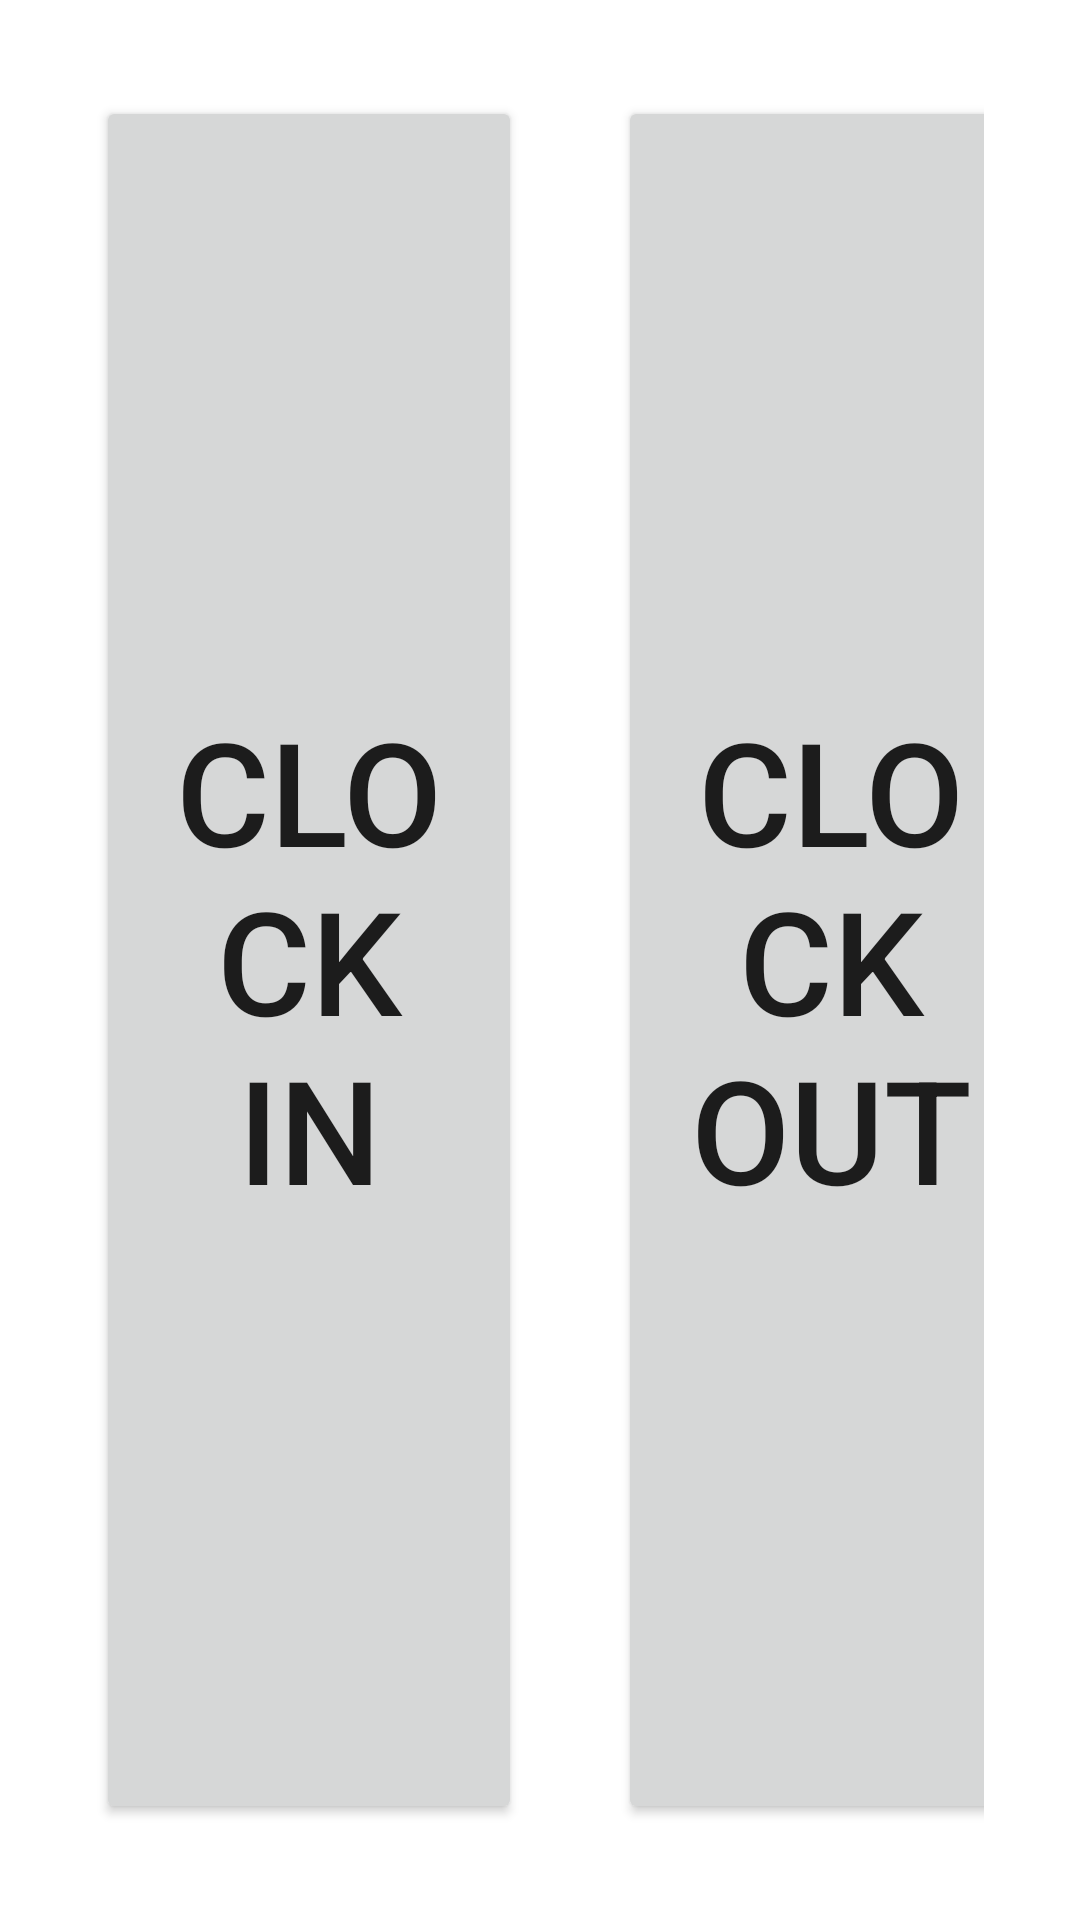

Reconstruct the res/layout file that produces this screen, plus the resources it refers to.
<!-- AndroidManifest.xml: application theme Theme.KioskApp -->
<!-- res/layout/fragment_home.xml -->
<?xml version="1.0" encoding="utf-8"?>
<androidx.constraintlayout.widget.ConstraintLayout
    xmlns:android="http://schemas.android.com/apk/res/android"
    xmlns:app="http://schemas.android.com/apk/res-auto"
    android:layout_width="match_parent"
    android:layout_height="match_parent"
    android:padding="32dp">

    <Button
        android:id="@+id/buttonClockIn"
        android:layout_width="0dp"
        android:layout_height="0dp"
        android:layout_marginEnd="16dp"
        android:text="@string/clock_in"
        android:textSize="48sp"
        app:layout_constraintBottom_toBottomOf="parent"
        app:layout_constraintEnd_toStartOf="@id/buttonClockOut"
        app:layout_constraintStart_toStartOf="parent"
        app:layout_constraintTop_toTopOf="parent"
        app:layout_constraintWidth_percent="0.48" />

    <Button
        android:id="@+id/buttonClockOut"
        android:layout_width="0dp"
        android:layout_height="0dp"
        android:layout_marginStart="16dp"
        android:text="@string/clock_out"
        android:textSize="48sp"
        app:layout_constraintBottom_toBottomOf="parent"
        app:layout_constraintEnd_toEndOf="parent"
        app:layout_constraintStart_toEndOf="@id/buttonClockIn"
        app:layout_constraintTop_toTopOf="parent"
        app:layout_constraintWidth_percent="0.48" />

</androidx.constraintlayout.widget.ConstraintLayout>
<!-- resources referenced by this layout -->
<resources>
  <string name="clock_in">Clock In</string>
  <string name="clock_out">Clock Out</string>
  <style name="Theme.KioskApp" parent="Theme.MaterialComponents.DayNight.NoActionBar">
          <item name="colorPrimary">@color/purple_500</item>
          <item name="colorPrimaryVariant">@color/purple_700</item>
          <item name="colorOnPrimary">@color/white</item>
          <item name="colorSecondary">@color/teal_200</item>
          <item name="colorSecondaryVariant">@color/teal_700</item>
          <item name="colorOnSecondary">@color/black</item>
          <item name="android:statusBarColor">?attr/colorPrimaryVariant</item>
      </style>
  <!-- not gathered from this repository: default colours our renderer supplied (Android Studio template values) -->
  <color name="purple_500">#FF6200EE</color>
  <color name="purple_700">#FF3700B3</color>
  <color name="teal_200">#FF03DAC5</color>
  <color name="teal_700">#FF018786</color>
  <color name="black">#FF000000</color>
  <color name="white">#FFFFFFFF</color>
</resources>
